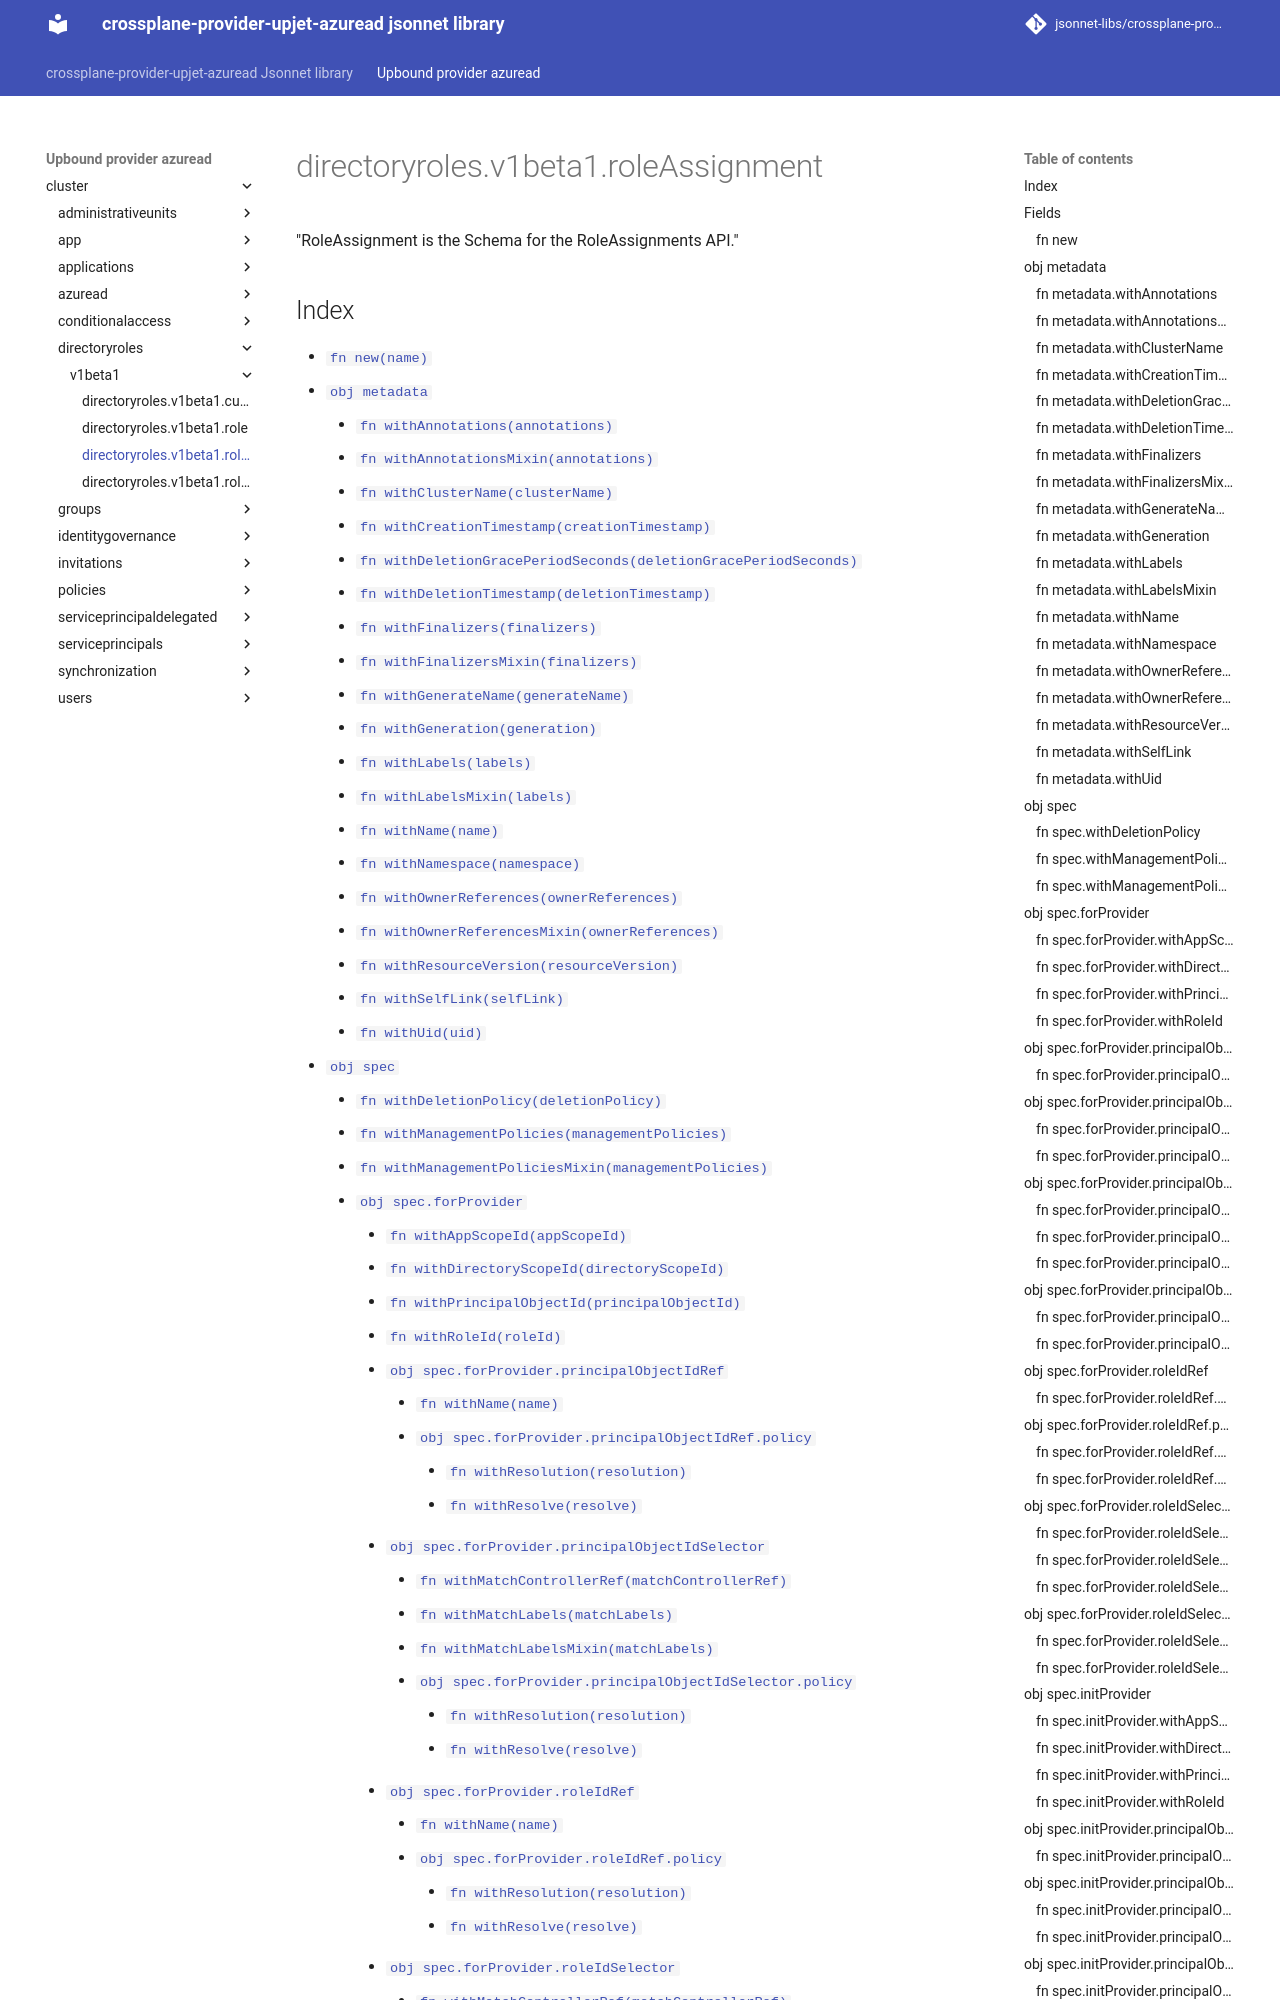

repository: jsonnet-libs/crossplane-provider-upjet-azuread-libsonnet · page: upbound-provider-azuread/cluster/directoryroles/v1beta1/roleAssignment/index.html · generator: mkdocs

---
permalink: /upbound-provider-azuread/cluster/directoryroles/v1beta1/roleAssignment/
---

# directoryroles.v1beta1.roleAssignment

"RoleAssignment is the Schema for the RoleAssignments API."

## Index
